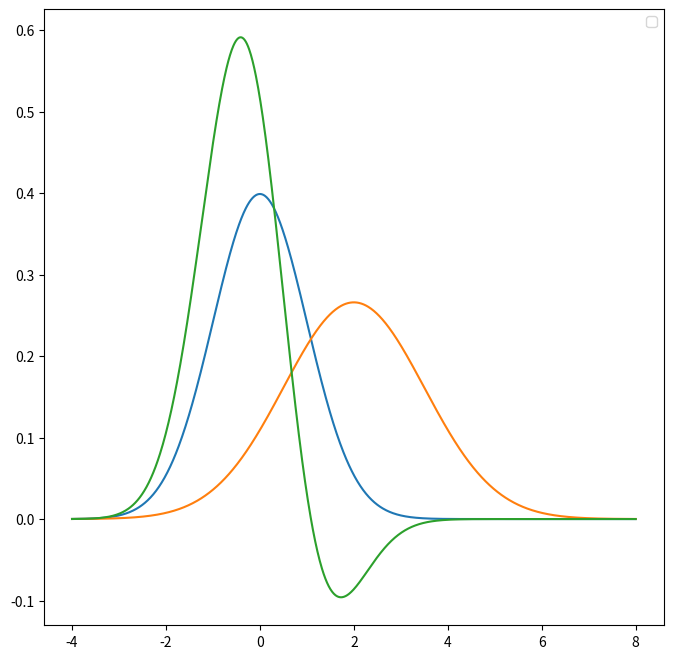

Generate this figure with matplotlib:
import numpy as np
import matplotlib.pyplot as plt

def gauss_pdf(x, mu, sigma):
    return (1 / (sigma * np.sqrt(2 * np.pi))) * np.exp(-((x - mu) ** 2) / (2 * sigma ** 2))

mu1, sigma1 = 0, 1
mu2, sigma2 = 2, 1.5

x_min = min(mu1 - 4 * sigma1, mu2 - 4 * sigma2)
x_max = max(mu1 + 4 * sigma1, mu2 + 4 * sigma2)
x = np.linspace(x_min, x_max, 1000)

y1 = gauss_pdf(x, mu1, sigma1)
y2 = gauss_pdf(x, mu2, sigma2)


integrand = y1 * np.log(y1 / y2)

plt.figure(figsize=(8, 8))
plt.plot(x, y1)
plt.plot(x, y2)
plt.plot(x, integrand)

plt.legend()
plt.show()
